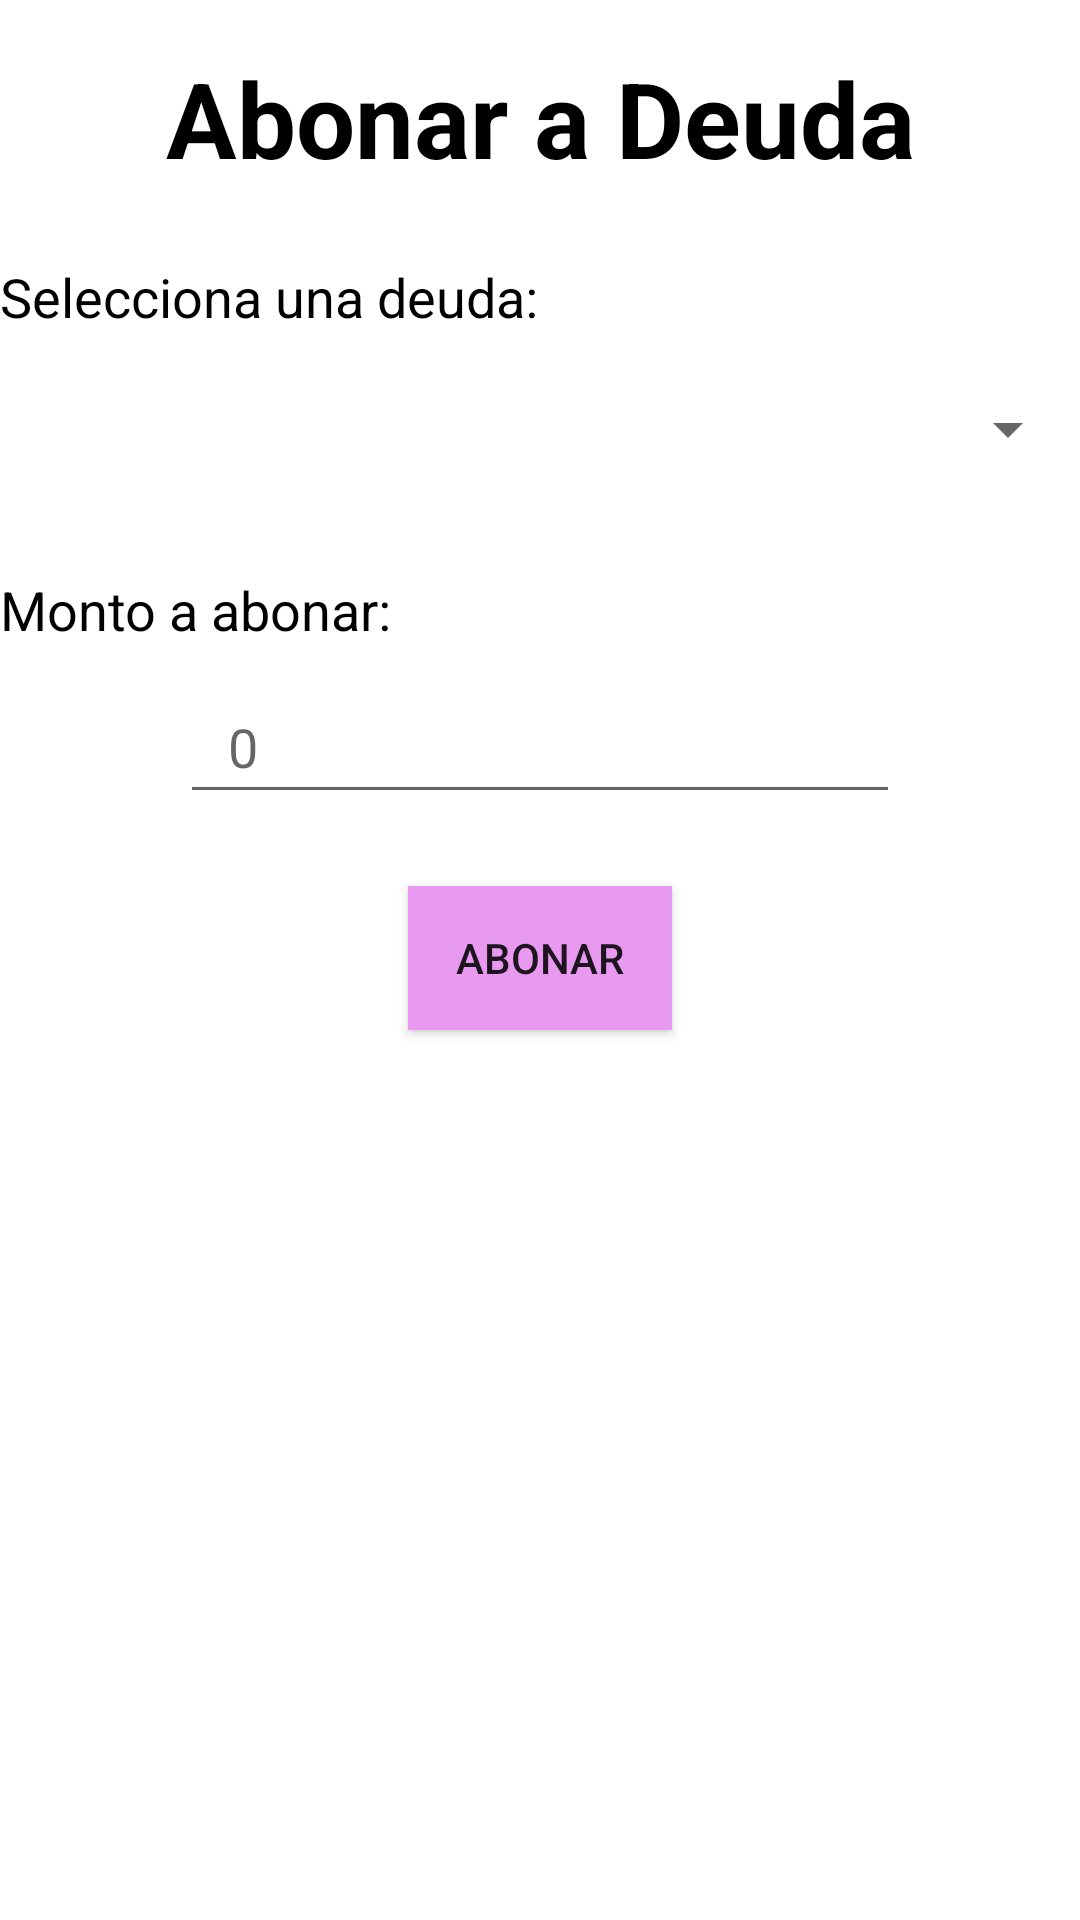

Here is an Android app screen rendered from its layout file. Give the layout XML and the strings, colors and styles it references.
<!-- AndroidManifest.xml: application theme Theme.SaveBiyuyos -->
<!-- res/layout/activity_abonar_deuda.xml -->
<?xml version="1.0" encoding="utf-8"?>
<androidx.constraintlayout.widget.ConstraintLayout xmlns:android="http://schemas.android.com/apk/res/android"
    xmlns:tools="http://schemas.android.com/tools"
    xmlns:app="http://schemas.android.com/apk/res-auto"
    android:id="@+id/main"
    android:layout_width="match_parent"
    android:layout_height="match_parent"
    tools:context=".AbonarDeudaActivity">

    
    <TextView
        android:id="@+id/textTitulo"
        android:layout_width="wrap_content"
        android:layout_height="wrap_content"
        android:text="Abonar a Deuda"
        android:textSize="35sp"
        android:textColor="@color/black"
        android:textStyle="bold"
        app:layout_constraintTop_toTopOf="parent"
        app:layout_constraintStart_toStartOf="parent"
        app:layout_constraintEnd_toEndOf="parent"
        android:layout_marginTop="16dp"
        tools:ignore="HardcodedText" />

    
    <TextView
        android:id="@+id/textDeuda"
        android:layout_width="wrap_content"
        android:layout_height="wrap_content"
        android:text="Selecciona una deuda:"
        android:textSize="18sp"
        android:textColor="@color/black"
        app:layout_constraintTop_toBottomOf="@id/textTitulo"
        app:layout_constraintStart_toStartOf="parent"
        android:layout_marginTop="24dp"
        tools:ignore="HardcodedText" />

    
    <Spinner
        android:id="@+id/spinnerDeudas"
        android:layout_width="0dp"
        android:layout_height="wrap_content"
        android:layout_marginTop="8dp"
        android:minHeight="48dp"
        app:layout_constraintStart_toStartOf="parent"
        app:layout_constraintEnd_toEndOf="parent"
        app:layout_constraintTop_toBottomOf="@id/textDeuda" />

    
    <TextView
        android:id="@+id/textAbono"
        android:layout_width="wrap_content"
        android:layout_height="wrap_content"
        android:text="Monto a abonar:"
        android:textSize="18sp"
        android:textColor="@color/black"
        app:layout_constraintTop_toBottomOf="@id/spinnerDeudas"
        app:layout_constraintStart_toStartOf="parent"
        android:layout_marginTop="24dp"
        tools:ignore="HardcodedText" />

    
    <androidx.appcompat.widget.AppCompatEditText
        android:id="@+id/etMontoAbono"
        android:layout_width="wrap_content"
        android:layout_height="wrap_content"
        android:layout_marginTop="8dp"
        android:hint="0"
        android:inputType="numberDecimal"
        android:minWidth="240dp"
        android:minHeight="48dp"
        android:paddingStart="16dp"
        android:paddingEnd="16dp"
        app:layout_constraintEnd_toEndOf="parent"
        app:layout_constraintStart_toStartOf="parent"
        app:layout_constraintTop_toBottomOf="@id/textAbono"
        tools:ignore="HardcodedText" />


    
    <androidx.appcompat.widget.AppCompatButton
        android:id="@+id/btnAbonar"
        android:layout_width="wrap_content"
        android:layout_height="wrap_content"
        android:layout_marginTop="24dp"
        android:text="Abonar"
        android:background="#E89AF0"
        app:layout_constraintTop_toBottomOf="@id/etMontoAbono"
        app:layout_constraintStart_toStartOf="parent"
        app:layout_constraintEnd_toEndOf="parent"
        android:minHeight="48dp"
        tools:ignore="HardcodedText" />

</androidx.constraintlayout.widget.ConstraintLayout>
<!-- resources referenced by this layout -->
<resources>
  <color name="black">#FF000000</color>
  <style name="Theme.SaveBiyuyos" parent="Theme.MaterialComponents.DayNight.DarkActionBar">
          
          <item name="colorPrimary">@color/purple_500</item>
          <item name="colorPrimaryVariant">@color/purple_700</item>
          <item name="colorOnPrimary">@color/white</item>
          
          <item name="colorSecondary">@color/teal_200</item>
          <item name="colorSecondaryVariant">@color/teal_700</item>
          <item name="colorOnSecondary">@color/black</item>
          
          <item name="android:statusBarColor">?attr/colorPrimaryVariant</item>
          
      </style>
  <color name="purple_500">#FF6200EE</color>
  <color name="purple_700">#FF3700B3</color>
  <color name="white">#FFFFFFFF</color>
  <color name="teal_200">#FF03DAC5</color>
  <color name="teal_700">#FF018786</color>
</resources>
